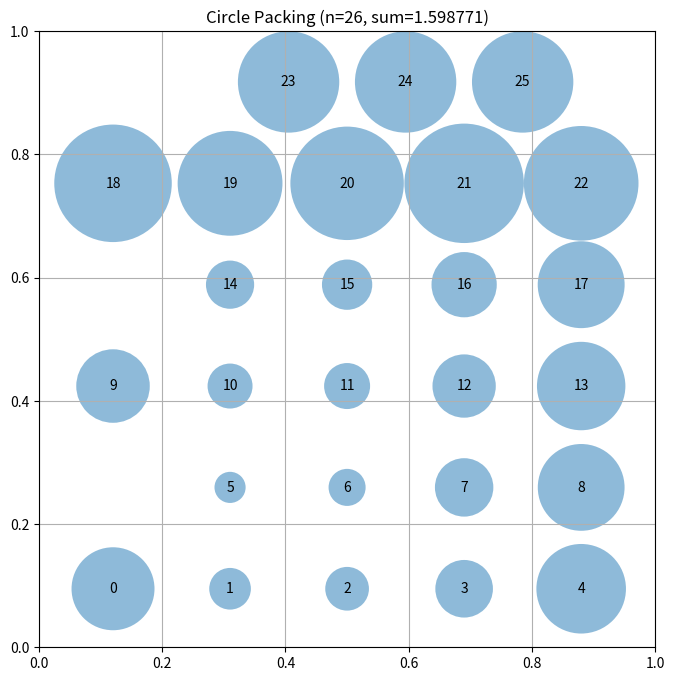

The matplotlib source for this figure:
# EVOLVE-BLOCK-START
"""Constructor-based circle packing for n=26 circles using hexagonal grid."""
import numpy as np


def construct_packing():
    """
    Construct a hexagonal grid arrangement of 26 circles in a unit square.
    Uses pattern [5,4,5,4,5,3]=26 circles with proper hexagonal spacing.
    
    Returns:
        Tuple of (centers, radii, sum_of_radii)
    """
    n = 26
    centers = np.zeros((n, 2))
    
    # Hexagonal grid: rows with alternating counts for efficient packing
    rows = [5, 4, 5, 4, 5, 3]
    
    # Optimal radius estimate for hexagonal packing
    # Horizontal spacing = 2r, Vertical spacing = r*sqrt(3)
    r = 0.095
    h = 2 * r
    v = r * np.sqrt(3)
    
    idx = 0
    y = r
    for row_idx, count in enumerate(rows):
        # Center each row horizontally
        row_width = h * (count - 1) if count > 1 else 0
        x_start = (1 - row_width) / 2
        # Offset alternating rows for hexagonal pattern
        if row_idx % 2 == 1:
            x_start += r
        for col in range(count):
            x = x_start + col * h
            centers[idx] = [x, y]
            idx += 1
        y += v
    
    centers = np.clip(centers, 0.02, 0.98)
    radii = compute_max_radii(centers)
    return centers, radii, np.sum(radii)


def compute_max_radii(centers):
    """Compute maximum radii respecting boundaries and non-overlap constraints."""
    n = centers.shape[0]
    radii = np.array([min(c[0], c[1], 1-c[0], 1-c[1]) for c in centers])
    
    # Iteratively satisfy pairwise constraints
    for _ in range(100):
        for i in range(n):
            for j in range(i+1, n):
                dist = np.linalg.norm(centers[i] - centers[j])
                if radii[i] + radii[j] > dist:
                    total = radii[i] + radii[j]
                    radii[i] = dist * radii[i] / total
                    radii[j] = dist * radii[j] / total
    return radii


# EVOLVE-BLOCK-END


# This part remains fixed (not evolved)
def run_packing():
    """Run the circle packing constructor for n=26"""
    centers, radii, sum_radii = construct_packing()
    return centers, radii, sum_radii


def visualize(centers, radii):
    """
    Visualize the circle packing

    Args:
        centers: np.array of shape (n, 2) with (x, y) coordinates
        radii: np.array of shape (n) with radius of each circle
    """
    import matplotlib.pyplot as plt
    from matplotlib.patches import Circle

    fig, ax = plt.subplots(figsize=(8, 8))

    # Draw unit square
    ax.set_xlim(0, 1)
    ax.set_ylim(0, 1)
    ax.set_aspect("equal")
    ax.grid(True)

    # Draw circles
    for i, (center, radius) in enumerate(zip(centers, radii)):
        circle = Circle(center, radius, alpha=0.5)
        ax.add_patch(circle)
        ax.text(center[0], center[1], str(i), ha="center", va="center")

    plt.title(f"Circle Packing (n={len(centers)}, sum={sum(radii):.6f})")
    plt.show()


if __name__ == "__main__":
    centers, radii, sum_radii = run_packing()
    print(f"Sum of radii: {sum_radii}")
    # AlphaEvolve improved this to 2.635

    # Uncomment to visualize:
    visualize(centers, radii)
